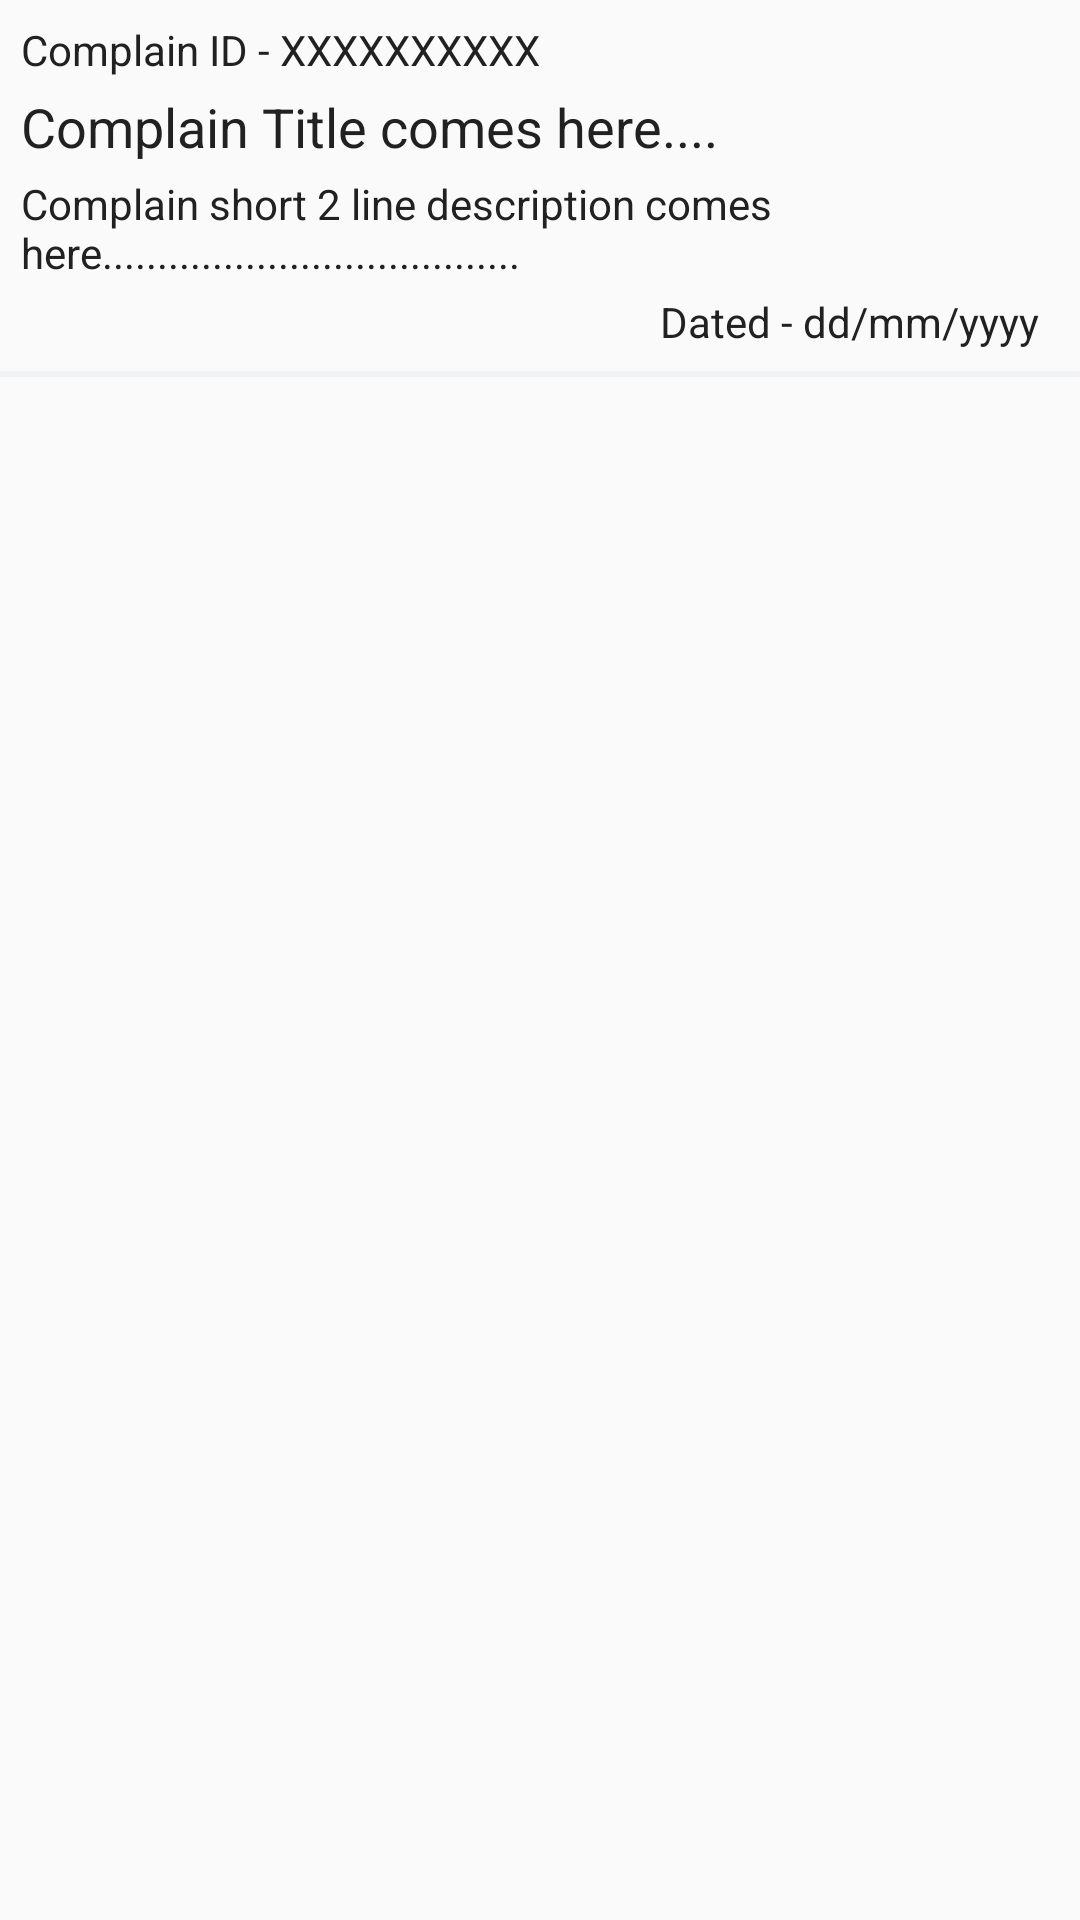

Produce the Android XML layout that renders to this screen, including the resource entries it uses.
<!-- AndroidManifest.xml: application theme AppTheme -->
<!-- res/layout/content_complain.xml -->
<?xml version="1.0" encoding="utf-8"?>
<LinearLayout xmlns:android="http://schemas.android.com/apk/res/android"
    android:orientation="vertical"
    android:layout_width="match_parent"
    android:layout_height="match_parent"
    >

    <LinearLayout
        android:layout_width="match_parent"
        android:layout_height="wrap_content"
        android:orientation="vertical"
        android:padding="5dp"
        android:id="@+id/noticeLayout1"
        android:clickable="true"
        >

        <TextView
            android:layout_width="match_parent"
            android:layout_height="wrap_content"
            android:text="Complain ID - XXXXXXXXXX"
            android:textColor="@color/text_color_main"
            android:layout_margin="2dp"
            android:textAppearance="?android:textAppearanceSmall"
            />
        <TextView
            android:layout_width="match_parent"
            android:layout_height="wrap_content"
            android:layout_margin="2dp"
            android:text="Complain Title comes here...."
            android:textColor="@color/text_color_main"
            android:textAppearance="?android:textAppearanceMedium"
            />

        <TextView
            android:layout_width="match_parent"
            android:layout_height="wrap_content"
            android:layout_margin="2dp"
            android:maxLines="2"
            android:ellipsize="end"
            android:text="Complain short 2 line description comes here......................................"
            android:textColor="@color/text_color_main"
            android:textAppearance="?android:textAppearanceSmall"
            />

        <TextView
            android:layout_width="match_parent"
            android:layout_height="wrap_content"
            android:text="Dated - dd/mm/yyyy  "
            android:gravity="end"
            android:textColor="@color/text_color_main"
            android:layout_margin="2dp"
            android:textAppearance="?android:textAppearanceSmall"
            />


    </LinearLayout>

    <View
        android:layout_width="match_parent"
        android:layout_height="2dp"
        android:background="@color/base_color_alt"
        />

</LinearLayout>
<!-- resources referenced by this layout -->
<resources>
  <color name="base_color_alt">#f1f2f4</color>
  <color name="text_color_main">#212121</color>
  <style name="AppTheme" parent="Theme.AppCompat.Light.DarkActionBar">
          
          <item name="colorPrimary">@color/colorPrimary</item>
          <item name="colorPrimaryDark">@color/colorPrimaryDark</item>
          <item name="colorAccent">@color/z_waste_gray</item>
          <item name="android:actionMenuTextColor">@color/z_waste_white</item>
      </style>
  <color name="colorPrimary">#FFFFFF</color>
  <color name="colorPrimaryDark">#0b5cc9</color>
  <color name="z_waste_gray">#5F6266</color>
  <color name="z_waste_white">#FFFFFF</color>
</resources>
